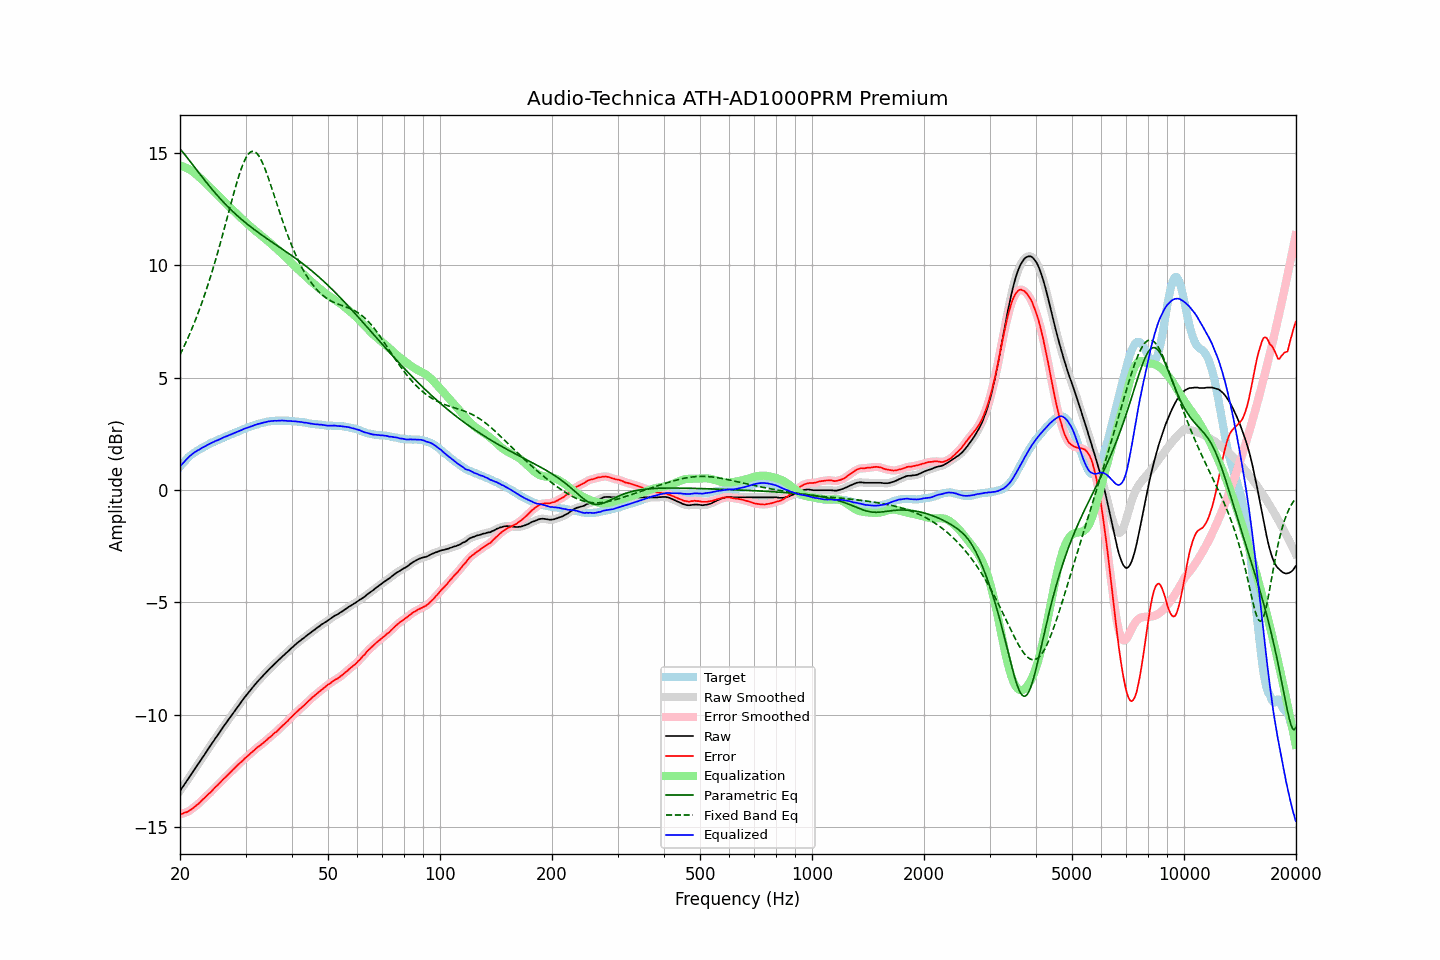

Data behind this chart, as committed beside it:
frequency, raw, error, smoothed, error_smoothed, equalization, parametric_eq, fixed_band_eq, equalized_raw, equalized_smoothed, target
20.00, -13.40, -14.44, -13.40, -14.43, 14.44, 15.19, 6.02, 1.04, 1.04, 1.04
20.20, -13.29, -14.42, -13.29, -14.42, 14.42, 15.11, 6.17, 1.13, 1.13, 1.13
20.40, -13.19, -14.40, -13.19, -14.39, 14.40, 15.02, 6.31, 1.21, 1.21, 1.21
20.61, -13.08, -14.36, -13.08, -14.37, 14.37, 14.93, 6.46, 1.29, 1.29, 1.28
20.81, -12.98, -14.35, -12.98, -14.34, 14.34, 14.84, 6.62, 1.36, 1.36, 1.37
21.02, -12.87, -14.32, -12.87, -14.31, 14.30, 14.75, 6.78, 1.43, 1.43, 1.45
21.23, -12.76, -14.27, -12.76, -14.27, 14.26, 14.66, 6.94, 1.50, 1.50, 1.51
21.44, -12.66, -14.23, -12.65, -14.22, 14.22, 14.56, 7.11, 1.56, 1.56, 1.57
21.66, -12.55, -14.17, -12.55, -14.17, 14.17, 14.47, 7.28, 1.62, 1.62, 1.62
21.87, -12.44, -14.11, -12.44, -14.11, 14.11, 14.38, 7.46, 1.68, 1.67, 1.67
22.09, -12.34, -14.06, -12.33, -14.05, 14.06, 14.28, 7.64, 1.72, 1.72, 1.72
22.31, -12.23, -14.00, -12.23, -14.00, 13.99, 14.19, 7.83, 1.77, 1.76, 1.77
22.54, -12.13, -13.94, -12.12, -13.93, 13.93, 14.10, 8.02, 1.80, 1.80, 1.81
22.76, -12.02, -13.87, -12.02, -13.86, 13.86, 14.00, 8.21, 1.84, 1.84, 1.85
22.99, -11.91, -13.79, -11.91, -13.79, 13.80, 13.91, 8.42, 1.89, 1.88, 1.88
23.22, -11.81, -13.73, -11.81, -13.72, 13.73, 13.82, 8.62, 1.92, 1.92, 1.92
23.45, -11.70, -13.66, -11.70, -13.65, 13.66, 13.73, 8.83, 1.96, 1.96, 1.96
23.69, -11.59, -13.59, -11.59, -13.59, 13.59, 13.64, 9.05, 2.00, 2.00, 2.00
23.92, -11.48, -13.52, -11.48, -13.52, 13.52, 13.55, 9.27, 2.04, 2.04, 2.04
24.16, -11.38, -13.47, -11.38, -13.46, 13.45, 13.47, 9.50, 2.07, 2.07, 2.09
24.40, -11.27, -13.38, -11.27, -13.38, 13.38, 13.38, 9.73, 2.11, 2.11, 2.12
24.65, -11.17, -13.31, -11.16, -13.31, 13.31, 13.30, 9.97, 2.14, 2.14, 2.14
24.89, -11.06, -13.22, -11.06, -13.23, 13.24, 13.21, 10.21, 2.18, 2.18, 2.17
25.14, -10.96, -13.17, -10.96, -13.16, 13.16, 13.13, 10.46, 2.21, 2.21, 2.21
25.39, -10.86, -13.09, -10.85, -13.09, 13.09, 13.05, 10.71, 2.24, 2.24, 2.24
25.65, -10.75, -13.03, -10.75, -13.02, 13.02, 12.97, 10.97, 2.27, 2.27, 2.28
25.91, -10.65, -12.95, -10.65, -12.95, 12.95, 12.89, 11.23, 2.30, 2.30, 2.30
26.16, -10.54, -12.87, -10.54, -12.87, 12.88, 12.82, 11.49, 2.34, 2.34, 2.33
26.43, -10.44, -12.81, -10.44, -12.80, 12.81, 12.74, 11.76, 2.37, 2.37, 2.37
26.69, -10.34, -12.74, -10.34, -12.73, 12.74, 12.67, 12.03, 2.40, 2.40, 2.40
26.96, -10.24, -12.67, -10.24, -12.67, 12.66, 12.60, 12.29, 2.42, 2.42, 2.43
27.23, -10.14, -12.60, -10.14, -12.59, 12.59, 12.52, 12.56, 2.45, 2.45, 2.46
27.50, -10.04, -12.53, -10.04, -12.52, 12.52, 12.46, 12.83, 2.48, 2.48, 2.49
27.77, -9.94, -12.45, -9.94, -12.45, 12.45, 12.39, 13.09, 2.51, 2.51, 2.51
28.05, -9.84, -12.39, -9.84, -12.38, 12.38, 12.32, 13.35, 2.54, 2.54, 2.55
28.33, -9.74, -12.31, -9.74, -12.31, 12.31, 12.25, 13.60, 2.57, 2.57, 2.57
28.62, -9.64, -12.24, -9.64, -12.24, 12.24, 12.19, 13.84, 2.60, 2.60, 2.60
28.90, -9.54, -12.18, -9.54, -12.17, 12.17, 12.13, 14.07, 2.64, 2.63, 2.64
29.19, -9.45, -12.11, -9.44, -12.11, 12.11, 12.06, 14.28, 2.66, 2.66, 2.66
29.48, -9.35, -12.06, -9.35, -12.04, 12.04, 12.00, 14.47, 2.69, 2.69, 2.71
29.78, -9.25, -11.97, -9.25, -11.98, 11.98, 11.94, 14.64, 2.73, 2.72, 2.72
30.08, -9.16, -11.91, -9.16, -11.91, 11.91, 11.88, 14.79, 2.75, 2.75, 2.75
30.38, -9.07, -11.85, -9.07, -11.84, 11.85, 11.83, 14.90, 2.78, 2.78, 2.78
30.68, -8.98, -11.79, -8.98, -11.78, 11.78, 11.77, 14.99, 2.80, 2.80, 2.81
30.99, -8.89, -11.72, -8.89, -11.72, 11.72, 11.71, 15.05, 2.83, 2.82, 2.83
31.30, -8.81, -11.66, -8.81, -11.66, 11.65, 11.66, 15.08, 2.85, 2.85, 2.85
31.61, -8.72, -11.60, -8.72, -11.59, 11.59, 11.60, 15.07, 2.88, 2.88, 2.88
31.93, -8.63, -11.53, -8.63, -11.53, 11.53, 11.55, 15.04, 2.90, 2.90, 2.90
32.24, -8.55, -11.47, -8.55, -11.47, 11.48, 11.50, 14.97, 2.93, 2.93, 2.92
32.57, -8.47, -11.42, -8.47, -11.42, 11.42, 11.45, 14.88, 2.95, 2.95, 2.95
32.89, -8.40, -11.37, -8.39, -11.36, 11.36, 11.39, 14.76, 2.96, 2.97, 2.97
33.22, -8.32, -11.31, -8.32, -11.31, 11.30, 11.34, 14.61, 2.98, 2.98, 2.99
33.55, -8.24, -11.25, -8.24, -11.25, 11.24, 11.29, 14.45, 3.00, 3.00, 3.01
33.89, -8.17, -11.19, -8.16, -11.19, 11.18, 11.24, 14.28, 3.01, 3.02, 3.02
34.23, -8.09, -11.13, -8.09, -11.12, 11.12, 11.19, 14.08, 3.03, 3.04, 3.04
34.57, -8.01, -11.06, -8.01, -11.06, 11.06, 11.15, 13.88, 3.05, 3.05, 3.05
34.92, -7.94, -11.00, -7.94, -11.00, 11.00, 11.10, 13.67, 3.06, 3.06, 3.06
35.27, -7.87, -10.95, -7.87, -10.93, 10.94, 11.05, 13.46, 3.07, 3.07, 3.08
35.62, -7.80, -10.87, -7.80, -10.88, 10.88, 11.00, 13.24, 3.08, 3.08, 3.07
35.97, -7.73, -10.81, -7.73, -10.81, 10.81, 10.95, 13.02, 3.08, 3.08, 3.08
... 635 more rows
